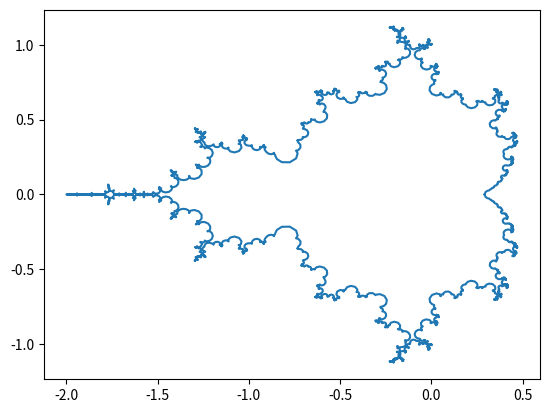

Write the Python code that produced this figure.
#!/usr/bin/env python
"""
    Python code by Matthias Meschede 2014
    http://pythology.blogspot.fr/2014/08/parametrized-mandelbrot-set-boundary-in.html
"""
import numpy as np
import matplotlib.pyplot as plt

nstore = 3000  # cachesize should be more or less as high as the coefficients
betaF_cachedata = np.zeros((nstore, nstore))
betaF_cachemask = np.zeros((nstore, nstore), dtype=bool)


def betaF(n, m):
    """
    This function was translated to python from
    http://fraktal.republika.pl/mset_jungreis.html
    It computes the Laurent series coefficients of the jungreis function
    that can then be used to map the unit circle to the Mandelbrot
    set boundary. The mapping of the unit circle can also
    be seen as a Fourier transform.
    I added a very simple global caching array to speed it up
    """
    global betaF_cachedata, betaF_cachemask

    nnn = 2 ** (n + 1) - 1
    if betaF_cachemask[n, m]:
        return betaF_cachedata[n, m]
    elif m == 0:
        return 1.0
    elif ((n > 0) and (m < nnn)):
        return 0.0
    else:
        value = 0.
        for k in range(nnn, m - nnn + 1):
            value += betaF(n, k) * betaF(n, m - k)
        value = (betaF(n + 1, m) - value - betaF(0, m - nnn)) / 2.0
        betaF_cachedata[n, m] = value
        betaF_cachemask[n, m] = True
        return value


def main():
    # compute coefficients (reduce ncoeffs to make it faster)
    ncoeffs = 2400
    coeffs = np.zeros((ncoeffs))
    for m in range(ncoeffs):
        if m % 100 == 0:
            print('%d/%d' % (m, ncoeffs))
        coeffs[m] = betaF(0, m + 1)

    # map the unit circle  (cos(nt),sin(nt)) to the boundary
    npoints = 10000
    points = np.linspace(0, 2 * np.pi, npoints)
    xs = np.zeros(npoints)
    ys = np.zeros(npoints)
    xs = np.cos(points)
    ys = -np.sin(points)
    for ic, coeff in enumerate(coeffs):
        xs += coeff * np.cos(ic * points)
        ys += coeff * np.sin(ic * points)

    # plot the function
    plt.figure()
    plt.plot(xs, ys)
    plt.show()


if __name__ == "__main__":
    main()
